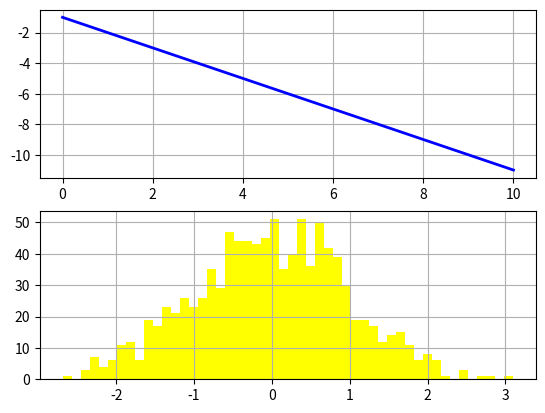

This figure's Python source:

# ПРИМЕР 

import matplotlib.pyplot as plt
import numpy as np

x = [0,1,2,3,4,5,6,7,8,9,10]
y = [-1,-2,-3,-4,-5,-6,-7,-8,-9,-10,-11]

fig = plt.figure()

# первая область рисования
ax = fig.add_subplot(211)
line = ax.plot(x,y,'-',color='blue',linewidth=2)
print ("Lines on the axes:",type(line),line)

# Вторая область
ax2 = fig.add_subplot(212)
n,bins,rectangles = ax2.hist(np.random.randn(1000),50,facecolor='yellow')
print ("Patches on the axes : ",len(ax2.patches),rectangles)

for ax in fig.axes:
	ax.grid(True)

#save('pic_1',fmt='png')
#save('pic_2',fmt='pdf')

plt.show()
